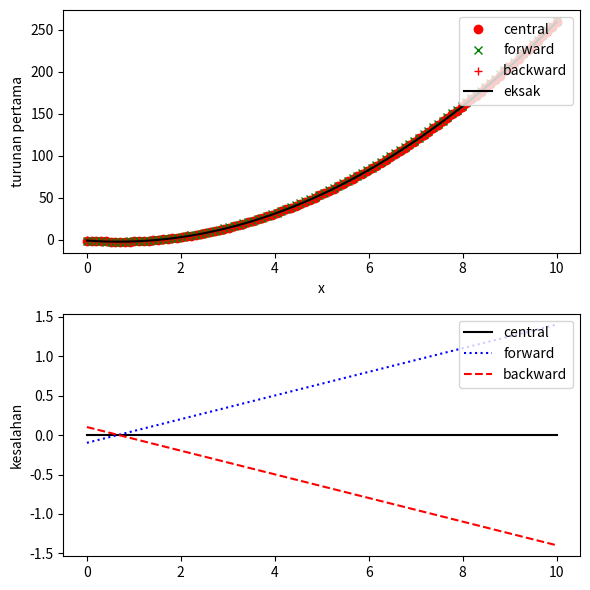
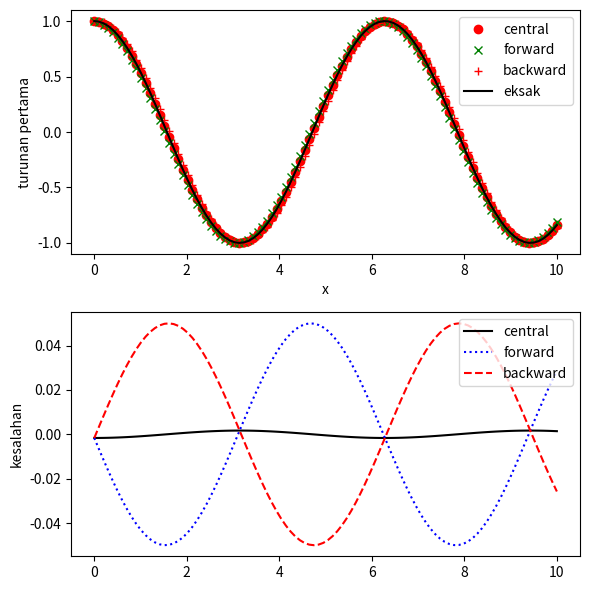
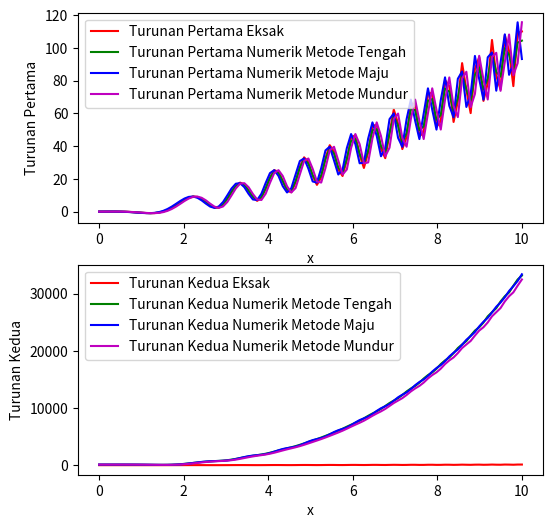

Write Python code to recreate these figures, in order.
"""Penggunaan Python untuk menghitung turunan secara numerik (1)"""
import matplotlib.pyplot as plt
import numpy as np
from sympy import *

x = symbols('x')
fx = x**3-2*x**2-x

# Mencetak nilai f(x) saat x = 1
print('fx=', fx.subs(x,1))

x0 = .25
h = .05

# Menghitung nilai f(x) saat x = x0-2h, x0-h, x0, x0+h, dan x0+2h
fm2 = fx.subs(x, x0-2*h)
fm1 = fx.subs(x, x0-h)
f0 = fx.subs(x, x0)
f1 = fx.subs(x, x0+h)
f2 = fx.subs(x, x0+2*h)

# Menghitung turunan pertama f(x) secara eksak
dfx = diff(fx,x,1)
df = dfx.subs(x,x0)

# Menghitung turunan pertama f(x) secara numerik dengan metode tengah
gc = (f1-fm1)/(2*h)
ec = (gc-df)/df

# Menghitung turunan pertama f(x) secara numerik dengan metode maju
gf = (f1-f0)/h
ef = (gf-df/df)

# Menghitung turunan pertama f(x) secara numerik dengan metode mundur
gb = (f0-fm1)/h
eb = (gb-df)/df

# Menghitung turunan kedua f(x) secara eksak
d2fx = diff(fx,x,2)
d2f = d2fx.subs(x,x0)

# Menghitung turunan kedua f(x) secara numerik dengan metode tengah
pc = (f1-2*f0+fm1)/(h**2)
ec2 = (pc-d2f)/d2f

# Membuat plot
xd = np.linspace(0,10,100)
df = lambdify(x,dfx)
ff = lambdify(x,fx)
dfd = df(xd)

gc = (ff(xd+h)-ff(xd-h))/(2*h)
gf = (ff(xd+h)-ff(xd))/h
gb = (ff(xd)-ff(xd-h))/h

fig, (ax1, ax2) = plt.subplots(nrows = 2, ncols = 1, figsize=(6,6))
ax1.plot(xd, gc, 'or',label='central')
ax1.plot(xd, gf, 'xg',label='forward')
ax1.plot(xd, gb, '+r',label='backward')
ax1.plot(xd, dfd, '-k',label='eksak')

# Menampilkan plot
ax1.set_ylabel('turunan pertama')
ax1.legend(loc='upper right')

ax2.plot(xd, gc-dfd, '-k',label='central')
ax2.plot(xd, gf-dfd, ':b',label='forward')
ax2.plot(xd, gb-dfd, '--r',label='backward')
ax2.set_ylabel('kesalahan')
ax1.set_xlabel('x')
ax2.legend(loc='upper right')
fig.tight_layout()
plt.show()

"""Penggunaan Python untuk menghitung turunan secara numerik (2)"""
x = symbols('x')

# Fungsi yang dikerjakan
fx = sin(x)

# Mencetak nilai f(x) saat x = 1
print('fx=', fx.subs(x,1))

# Posisi untuk menghitung turunan numerik
x0 = 1.0

# Interval/spasi antara titik data
h = 0.1

# Membuat 5 data [f(x_i)]
# fm1 = f_[-1] dst
fm2 = fx.subs(x, x0 - 2*h)
fm1 = fx.subs(x, x0 - h)
f0 = fx.subs(x, x0 )
f1 = fx.subs(x, x0 + h)
f2 = fx.subs(x, x0 + 2*h)

# Turunan pertama eksak
dfx = diff(fx,x,1)
df = dfx.subs(x, x0)

# Turunan pertama numerik metode tengah (central)
gc = (f1 - fm1)/(2*h)

# Kesalahan relatif
ec = (gc - df)/df

# Turunan pertama numerik metode maju (forward)
gf = (f1 - f0)/h

# Kesalahan relatif
ef = (gf - df)/df

# Turunan pertama numerik metode mundur (backward)
gb = (f0 - fm1)/h

# Kesalahan relatif
eb = (gb - df)/df

# Turunan kedua eksak
d2fx = diff(fx, x, 2)
d2f = d2fx.subs(x, x0)

# Turunan kedua metode tengah (central)
pc = (f1 - 2*f0 + fm1)/(h**2)

# Kesalahan relatif
ec2 = (pc - d2f)/d2f

# Membuat plot
xd = np.linspace(0,10,100)

# Mengubah persamaan sympy menjadi fungsi python dengan lambdify()
df = lambdify(x, dfx)
ff = lambdify(x, fx)
dfd = df(xd)

# Hitung turunan numerik
gc = (ff(xd + h) - ff(xd - h))/(2*h)
gf = (ff(xd + h) - ff(xd))/h
gb = (ff(xd) - ff(xd - h))/h

fig, (ax1, ax2) = plt.subplots(nrows = 2, ncols = 1, figsize=(6,6))
ax1.plot(xd, gc, 'or', label='central')
ax1.plot(xd, gf, 'xg', label='forward')

ax1.plot(xd, gb, '+r', label='backward')
ax1.plot(xd, dfd, '-k', label='eksak')

# Menampilkan plot
ax1.set_ylabel('turunan pertama')
ax1.legend(loc='upper right')

ax2.plot(xd, gc-dfd, '-k', label='central')
ax2.plot(xd, gf-dfd, ':b', label='forward')
ax2.plot(xd, gb-dfd, '--r', label='backward')
ax2.set_ylabel('kesalahan')
ax1.set_xlabel('x')
ax2.legend(loc='upper right')
fig.tight_layout()
plt.show()


"""tugas latihan"""
# Mendefinisikan variabel x sebagai simbol
x = symbols('x')

# Fungsi yang akan dikerjakan
fx = (x**3/3) + cos(x**2)

# Substitusi x = 1 dan tampilkan hasilnya
print('fx = ',fx.subs(x,1))

# Persyaratan persamaan
x0 = 1.0
h = 0.1

# Membuat 5 variabel substitusi x dan tampilkan hasilnya
fm2 = fx.subs(x, x0-2*h) # Nilai f(x-2h)
fm1 = fx.subs(x, x0-h) # Nilai f(x-1h)
f0 = fx.subs(x, x0) # Nilai f(x)
f1 = fx.subs(x, x0+h) # Nilai f(x+1h)
f2 = fx.subs(x, x0+2*h) # Nilai f(x+2h)

# Turunan pertama eksak
print("\nTurunan pertama eksak")
dfx = diff(fx, x, 1) # Menghitung turunan pertama fx terhadap x
print(dfx) # Menampilkan hasilnya
df = dfx.subs(x, x0) # Substitusi x dengan x0 pada hasil turunan pertama fx
print(df) # Menampilkan hasilnya

# Turunan pertama numerik metode tengah
print("\nTurunan pertama numerik metode tengah")
gc = (f1-fm1)/(2*h) # Menghitung turunan pertama dengan metode tengah
print(gc) # Menampilkan hasilnya
ec = (gc-df)/df # Menghitung error dari hasil turunan pertama dengan metode tengah
print("Error : ", abs(ec), "%") # Menampilkan error dalam persen

# Turunan pertama numerik metode maju
print("\nTurunan pertama numerik metode maju")
gf = (f1-f0)/h # Menghitung turunan pertama dengan metode maju
print(gf) # Menampilkan hasilnya
ef = (gf - df) / df # Menghitung error dari hasil turunan pertama dengan metode maju
print("Error : ", abs(ef), "%") # Menampilkan error dalam persen

# Turunan pertama numerik metode mundur
print("\nTurunan pertama numerik metode mundur")
gb = (f0-fm1)/h # Menghitung turunan pertama dengan metode mundur
print(gb) # Menampilkan hasilnya
eb = (gb-df)/df # Menghitung error dari hasil turunan pertama

"""Turunan kedua eksak"""
print("\nTurunan kedua eksak")
d2fx = diff(fx,x,2) # Menghitung turunan kedua fx terhadap x
print(d2fx) # Menampilkan hasilnya
d2f = d2fx.subs(x,x0) # Substitusi x dengan x0 pada hasil turunan kedua fx
print(d2f) # Menampilkan hasilnya

"""Turunan kedua numerik metode tengah"""
print("\nTurunan kedua numerik metode tengah")
pc =(f1-2*f0+fm1)/(h** 2) # Menghitung turunan kedua dengan metode tengah
print(pc) # Menampilkan hasilnya
ec2 = (pc - d2f) / d2f # Menghitung error dari hasil turunan kedua dengan metode tengah
print("Error : ", abs(ec2), "%") # Menampilkan error dalam persen

"""Turunan kedua numerik metode maju"""
print("\nTurunan kedua numerik metode maju")
pf = (f2-2*f1+f0)/h** 2 # Menghitung turunan kedua dengan metode maju
print(pf) # Menampilkan hasilnya
ef2 = (pf - d2f) / d2f # Menghitung error dari hasil turunan kedua dengan metode maju
print("Error : ", abs(ef2), "%") # Menampilkan error dalam persen

"""Turunan kedua numerik metode mundur"""
print("\nTurunan kedua numerik metode mundur")
pb = (f0-2*fm1+fm2)/h** 2 # Menghitung turunan kedua dengan metode mundur
print(pb) # Menampilkan hasilnya
eb2 = (pb-d2f)/d2f # Menghitung error dari hasil turunan kedua dengan metode mundur
print("Error : ", abs(eb2), "%") # Menampilkan error dalam persen

"""Grafik Turunan Pertama"""
xd = np.linspace(0, 10, 100) # Membuat 100 titik data dari x = 0 hingga x = 10
df = lambdify(x, dfx) # Mengubah dfx menjadi fungsi Python
ff = lambdify(x, fx) # Mengubah fx menjadi fungsi Python
dfd = df(xd) # Menghitung nilai turunan pertama fx pada setiap titik xd
gc = (ff(xd+h)-ff(xd-h))/(2*h) # Menghitung nilai turunan pertama dengan metode tengah pada setiap titik xd
gf = (ff(xd+h)-ff(xd))/h # Menghitung nilai turunan pertama dengan metode maju
gb = (ff(xd)-ff(xd-h))/h
fig,(ax1, ax2) = plt.subplots(nrows=2, ncols=1, figsize=(6,6))
ax1.plot(xd, dfd, color='r', label='Turunan Pertama Eksak')
ax1.plot(xd, gc, color='g', label='Turunan Pertama Numerik Metode Tengah')
ax1.plot(xd, gf, color='b', label='Turunan Pertama Numerik Metode Maju')
ax1.plot(xd, gb, color='m', label='Turunan Pertama Numerik Metode Mundur')
ax1.set_xlabel('x')
ax1.set_ylabel('Turunan Pertama')
ax1.legend(loc='best')

"""Grafik Turunan Kedua"""
d2fd = df(xd) # Menghitung nilai turunan kedua fx pada setiap titik xd
pc = (ff(xd+h)-ff(xd)+ff(xd-h))/(h** 2) # Menghitung nilai turunan kedua dengan metode tengah pada setiap titik xd
pf = (ff(xd+h)-ff(xd+h)+ff(xd))/h** 2 # Menghitung nilai turunan kedua dengan metode maju pada setiap titik xd
pb = (ff(xd)-ff(xd-h)+ff(xd-2*h))/h** 2 # Menghitung nilai turunan kedua dengan metode mundur pada setiap titik xd
ax2.plot(xd, d2fd, color='r', label='Turunan Kedua Eksak')
ax2.plot(xd, pc, color='g', label='Turunan Kedua Numerik Metode Tengah')
ax2.plot(xd, pf, color='b', label='Turunan Kedua Numerik Metode Maju')
ax2.plot(xd, pb, color='m', label='Turunan Kedua Numerik Metode Mundur')
ax2.set_xlabel('x')
ax2.set_ylabel('Turunan Kedua')
ax2.legend(loc='best')
plt.show()
